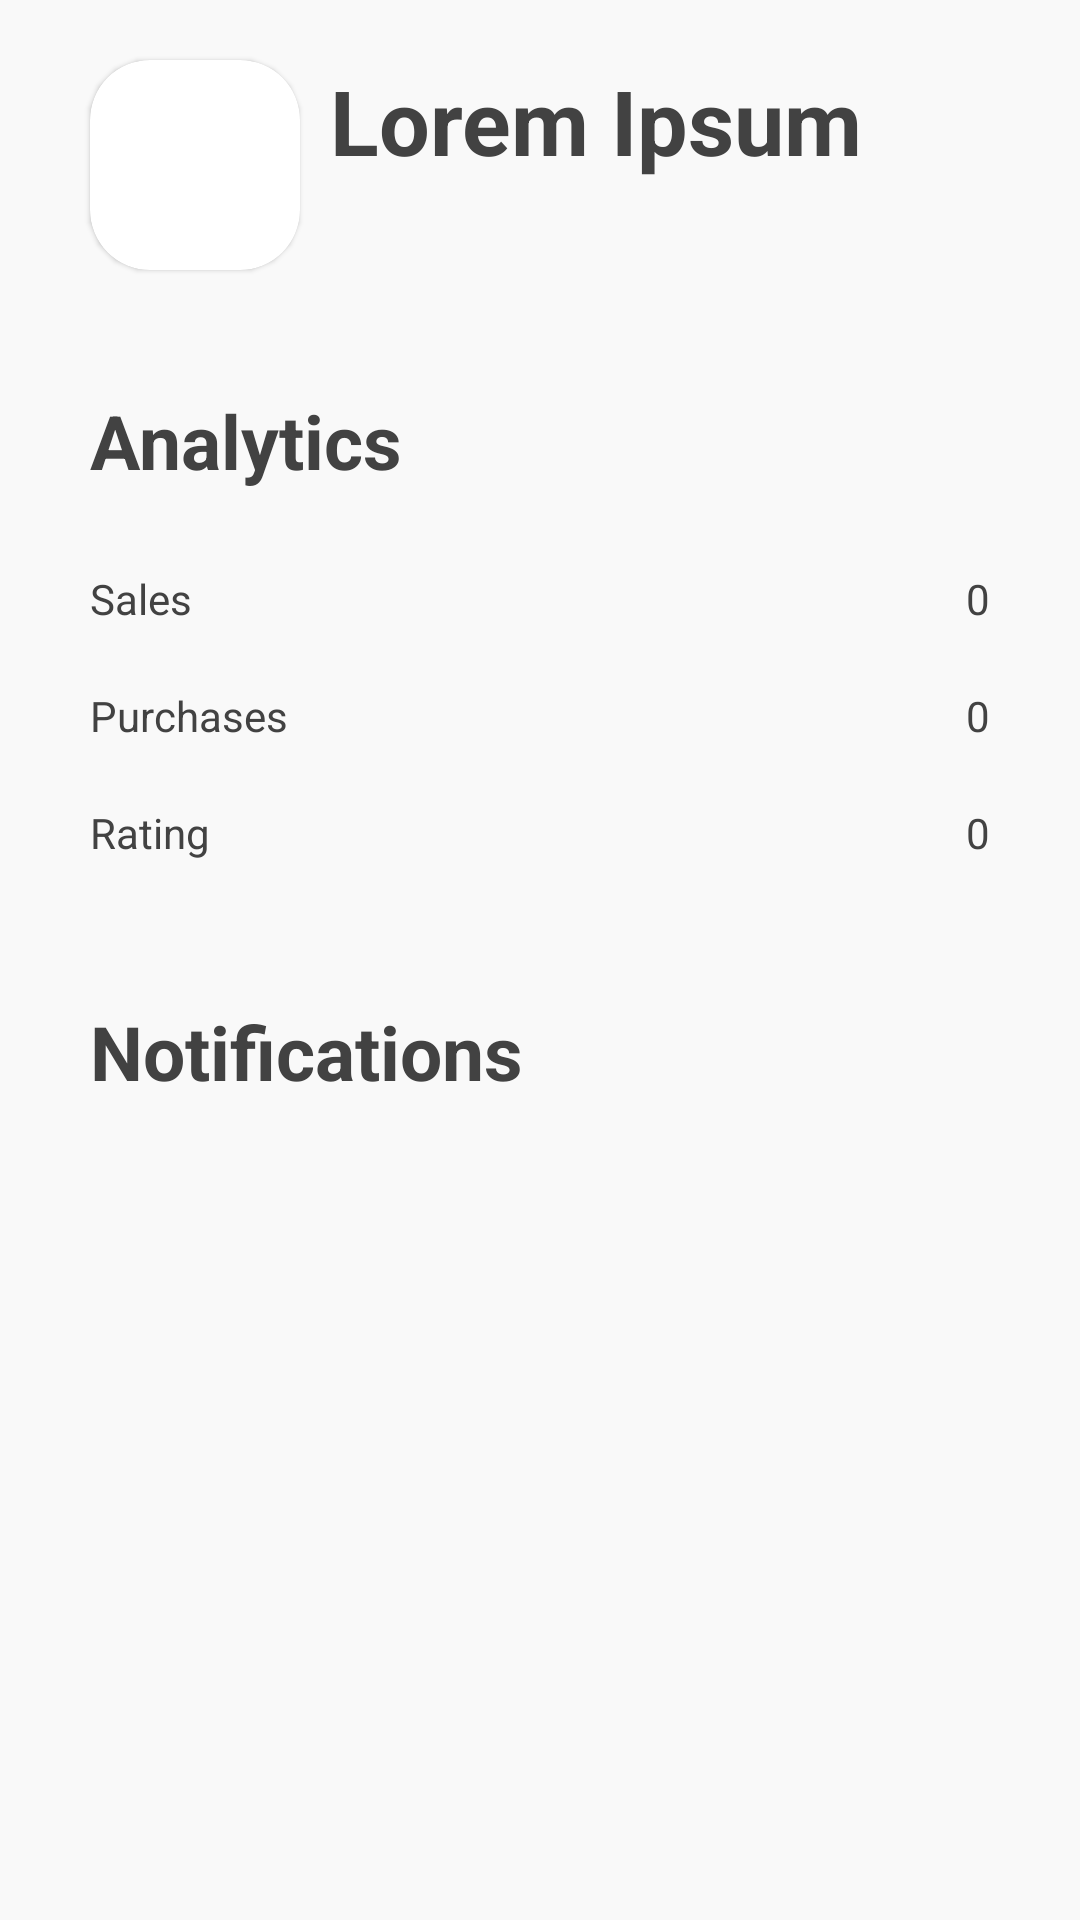

Layout XML and referenced resources for this Android screen:
<!-- AndroidManifest.xml: application theme Theme.TestApp -->
<!-- res/layout/fragment_tab1_seller.xml -->
<?xml version="1.0" encoding="utf-8"?>
<RelativeLayout xmlns:android="http://schemas.android.com/apk/res/android"
    xmlns:app="http://schemas.android.com/apk/res-auto"
    xmlns:tools="http://schemas.android.com/tools"
    android:layout_width="match_parent"
    android:layout_height="match_parent"
    android:background="@color/darkerwhite"
    tools:context=".tab1">

    <com.google.android.material.appbar.AppBarLayout
        android:layout_width="match_parent"
        android:layout_height="100dp"
        android:background="@color/darkerwhite"
        android:id="@+id/titleholder">
        <RelativeLayout
            android:layout_width="match_parent"
            android:layout_height="match_parent">
            <com.google.android.material.card.MaterialCardView
                android:id="@+id/profilepic"
                android:layout_width="70dp"
                android:layout_height="70dp"
                android:layout_alignParentLeft="true"
                android:layout_marginTop="20dp"
                android:layout_marginLeft="30dp"
                app:cardCornerRadius="20dp">

                <ImageView
                    android:id="@+id/imagestore"
                    android:layout_width="70dp"
                    android:layout_height="70dp"
                    android:src="@drawable/ic_launcher_background" />
            </com.google.android.material.card.MaterialCardView>


            <TextView
                android:id="@+id/namestore"
                android:layout_width="wrap_content"
                android:layout_height="wrap_content"
                android:layout_toRightOf="@+id/profilepic"
                android:layout_alignTop="@+id/profilepic"
                android:layout_marginLeft="10dp"
                android:text="Lorem Ipsum"
                android:textColor="@color/black"
                android:textSize="30dp"
                android:textStyle="bold" />
        </RelativeLayout>
    </com.google.android.material.appbar.AppBarLayout>



    <androidx.coordinatorlayout.widget.CoordinatorLayout
        android:id="@+id/scroller"
        android:layout_width="match_parent"
        android:layout_height="wrap_content"
        android:layout_below="@id/titleholder"
        android:background="@color/darkerwhite">

        <com.google.android.material.appbar.AppBarLayout
            android:id="@+id/innerscroller"
            android:layout_width="match_parent"
            android:layout_height="match_parent"
            android:background="@color/darkerwhite"
            app:elevation="0dp">

            <com.google.android.material.appbar.CollapsingToolbarLayout
                android:layout_width="match_parent"
                android:layout_height="wrap_content"
                android:background="@color/darkerwhite"
                app:layout_scrollFlags="scroll">

                <RelativeLayout
                    android:layout_width="match_parent"
                    android:layout_height="wrap_content">

                    <TextView
                        android:id="@+id/checkstorestext"
                        android:layout_width="wrap_content"
                        android:layout_height="wrap_content"
                        android:layout_marginLeft="30dp"
                        android:layout_marginTop="30dp"
                        android:text="Analytics"
                        android:textColor="@color/black"
                        android:textSize="25dp"
                        android:textStyle="bold" />
                    <RelativeLayout
                        android:layout_width="match_parent"
                        android:layout_height="150dp"
                        android:layout_below="@id/checkstorestext">
                        <TextView
                            android:layout_width="wrap_content"
                            android:layout_height="wrap_content"
                            android:text="Sales"
                            android:layout_above="@id/purchaseslabel"
                            android:layout_alignLeft="@id/purchaseslabel"
                            android:textColor="@color/black"
                            android:id="@+id/saleslabel"/>
                        <TextView
                            android:layout_width="wrap_content"
                            android:layout_height="wrap_content"
                            android:text="Purchases"
                            android:layout_marginVertical="20dp"
                            android:layout_centerVertical="true"
                            android:textColor="@color/black"
                            android:layout_marginLeft="30dp"
                            android:id="@+id/purchaseslabel"/>
                        <TextView
                            android:layout_width="wrap_content"
                            android:layout_height="wrap_content"
                            android:text="Rating"
                            android:layout_below="@id/purchaseslabel"
                            android:textColor="@color/black"
                            android:layout_alignLeft="@id/purchaseslabel"
                            android:id="@+id/ratinglabel"/>

                        <TextView
                            android:layout_width="wrap_content"
                            android:layout_height="wrap_content"
                            android:text="0"
                            android:layout_above="@id/actualpurchases"
                            android:layout_alignRight="@id/actualpurchases"
                            android:textColor="@color/black"
                            android:id="@+id/actualsales"
                            />
                        <TextView
                            android:layout_width="wrap_content"
                            android:layout_height="wrap_content"
                            android:text="0"
                            android:layout_marginVertical="20dp"
                            android:layout_centerVertical="true"
                            android:layout_alignParentRight="true"
                            android:textColor="@color/black"
                            android:layout_marginRight="30dp"
                            android:id="@+id/actualpurchases"
                            />
                        <TextView
                            android:layout_width="wrap_content"
                            android:layout_height="wrap_content"
                            android:text="0"
                            android:layout_below="@id/actualpurchases"
                            android:textColor="@color/black"
                            android:layout_alignRight="@id/actualpurchases"
                            android:id="@+id/actualrating"
                            />
                    </RelativeLayout>



                </RelativeLayout>
            </com.google.android.material.appbar.CollapsingToolbarLayout>
        </com.google.android.material.appbar.AppBarLayout>


        <RelativeLayout
            android:layout_width="match_parent"
            android:layout_height="wrap_content"
            app:layout_behavior="com.google.android.material.appbar.AppBarLayout$ScrollingViewBehavior">

            <TextView
                android:id="@+id/hotlabel"
                android:layout_width="wrap_content"
                android:layout_height="wrap_content"
                android:layout_marginHorizontal="30dp"
                android:layout_marginTop="20dp"
                android:text="Notifications"
                android:textColor="@color/black"
                android:textSize="25dp"
                android:textStyle="bold"
                />

            <androidx.recyclerview.widget.RecyclerView
                android:id="@+id/notiflist"
                android:layout_width="match_parent"
                android:layout_height="match_parent"
                android:layout_below="@+id/hotlabel"
                android:layout_marginTop="15dp" />

        </RelativeLayout>

    </androidx.coordinatorlayout.widget.CoordinatorLayout>


</RelativeLayout>
<!-- resources referenced by this layout -->
<resources>
  <color name="black">#424242</color>
  <color name="darkerwhite">#F9F9F9</color>
  <style name="Theme.TestApp" parent="Theme.MaterialComponents.Light.NoActionBar">
          <item name="colorPrimary">@color/soothing</item>
      </style>
  <color name="soothing">#FFA500</color>
</resources>
